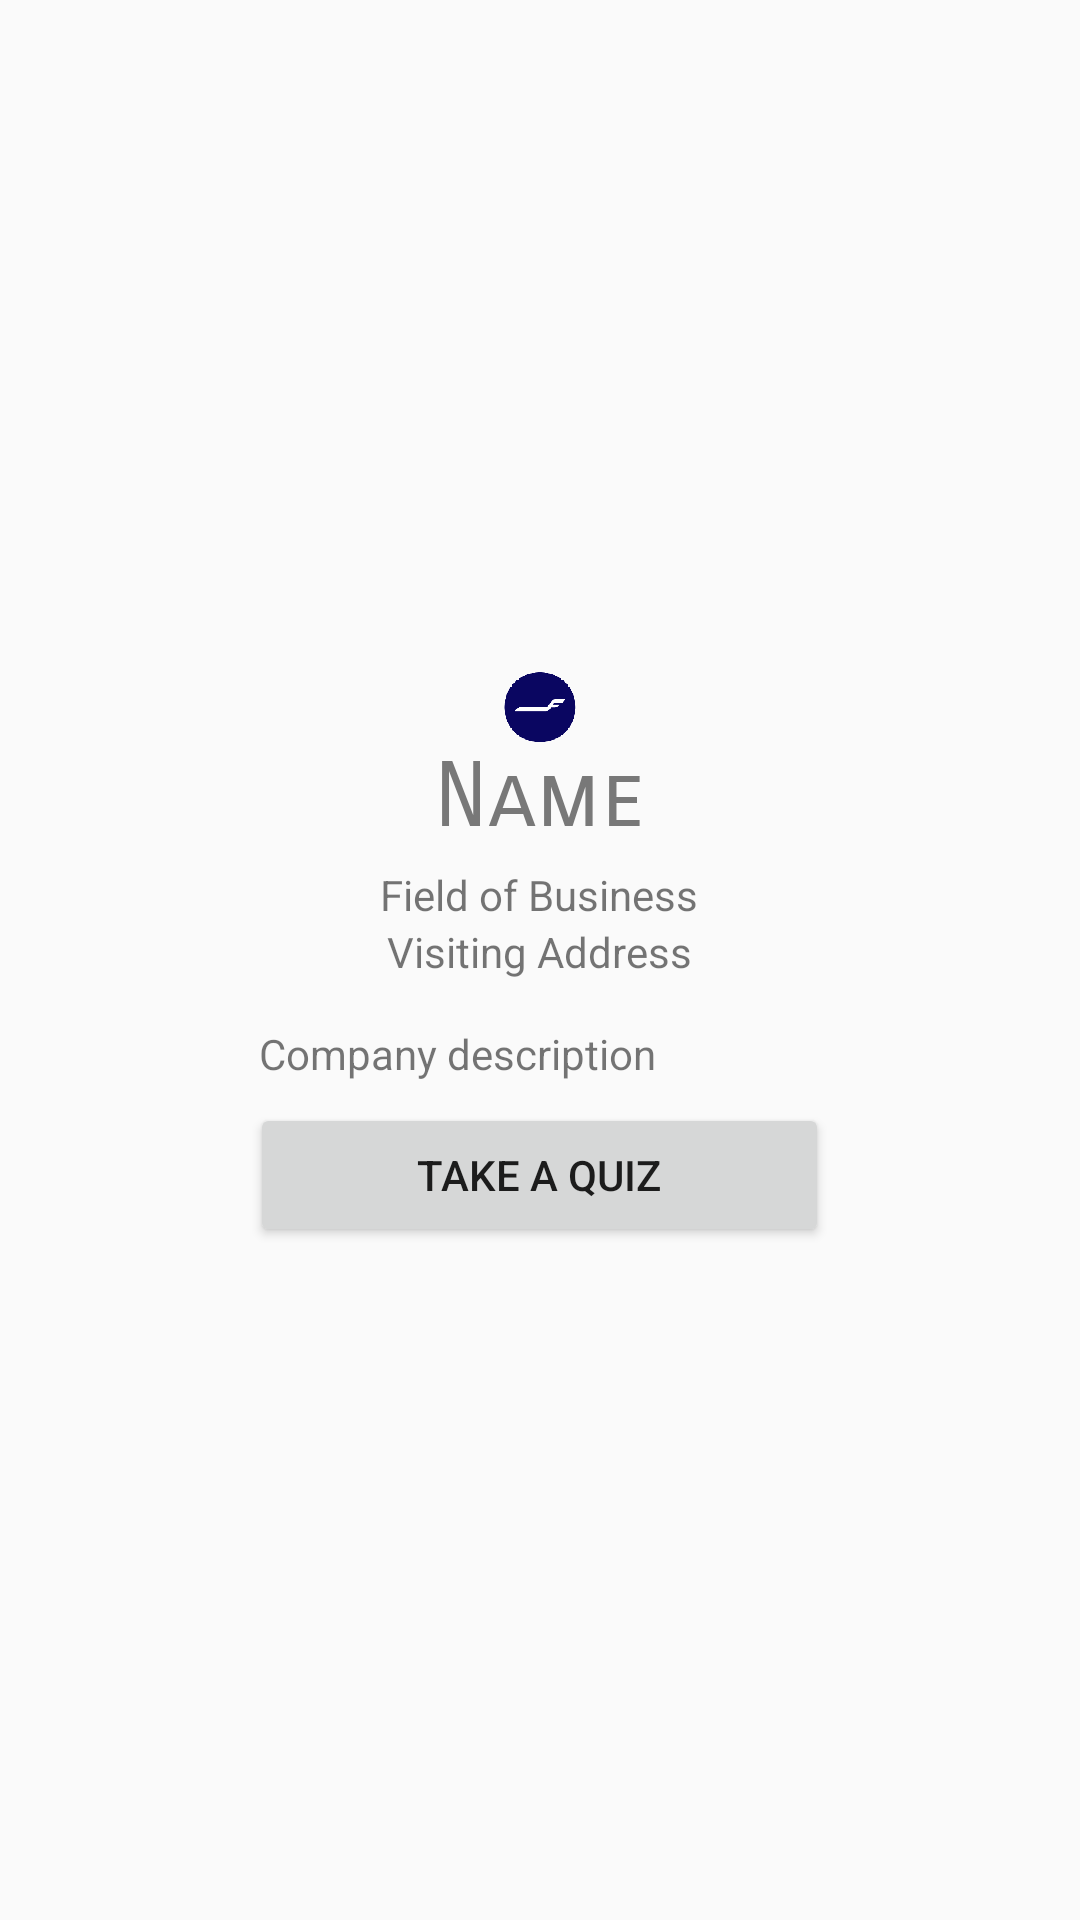

Here is an Android app screen rendered from its layout file. Give the layout XML and the strings, colors and styles it references.
<!-- AndroidManifest.xml: application theme AppTheme -->
<!-- res/layout/fragment_partner_info.xml -->
<?xml version="1.0" encoding="utf-8"?>
<LinearLayout
    xmlns:android="http://schemas.android.com/apk/res/android"
    xmlns:app="http://schemas.android.com/apk/res-auto"
    android:layout_width="match_parent"
    android:layout_height="match_parent"
    android:gravity="center"
    android:orientation="vertical">


    <TableLayout
        android:id="@+id/info_table"
        android:layout_width="wrap_content"
        android:layout_height="wrap_content"
        android:gravity="fill_horizontal"
        android:padding="7dp">

        <TableRow
            android:layout_width="match_parent"
            android:layout_height="52dp"
            android:gravity="center_horizontal">


            <ImageView
                android:layout_width="match_parent"
                android:layout_height="wrap_content"
                app:srcCompat="@drawable/finnair_logo_round_24dp" />
        </TableRow>

        <TableRow
            android:layout_width="match_parent"
            android:layout_height="match_parent"
            android:gravity="center_horizontal">

            <TextView
                android:id="@+id/company_name"
                android:layout_width="wrap_content"
                android:layout_height="match_parent"
                android:textAlignment="center"
                android:fontFamily="sans-serif-smallcaps"
                android:paddingBottom="5dp"
                android:text="Name"
                android:textColor="#787878"
                android:textSize="30sp" />
        </TableRow>

        <TableRow
            android:layout_width="wrap_content"
            android:layout_height="wrap_content"
            android:gravity="center_horizontal">

            <TextView
                android:id="@+id/field_of_business"
                android:layout_width="wrap_content"
                android:layout_height="wrap_content"
                android:text="Field of Business"
                android:textAlignment="center" />
        </TableRow>

        <TableRow
            android:layout_width="match_parent"
            android:layout_height="match_parent"
            android:gravity="center_horizontal">

            <TextView
                android:id="@+id/visiting_address"
                android:layout_width="wrap_content"
                android:layout_height="wrap_content"
                android:text="Visiting Address"
                android:textAlignment="center" />

        </TableRow>

        <TableRow
            android:layout_width="match_parent"
            android:layout_height="match_parent">


            <TextView
                android:id="@+id/company_description"
                android:layout_width="193dp"
                android:layout_height="wrap_content"
                android:paddingBottom="7dp"
                android:paddingLeft="3dp"
                android:paddingTop="15dp"
                android:text="Company description" />

        </TableRow>

        <TableRow
            android:layout_width="match_parent"
            android:layout_height="match_parent">

            <Button
                android:id="@+id/button3"
                android:layout_width="wrap_content"
                android:layout_height="wrap_content"
                android:text="Take a quiz" />
        </TableRow>




    </TableLayout>
</LinearLayout>
<!-- resources referenced by this layout -->
<resources>
  <!-- drawable finnair_logo_round_24dp: png bitmap (drawable-hdpi, 1079 bytes) -->
  <style name="AppTheme" parent="Theme.AppCompat.Light.DarkActionBar">
          
          <item name="windowActionBar">true</item>
          <item name="windowNoTitle">true</item>
          <item name="colorPrimary">@color/white</item>
          <item name="colorPrimaryDark">@color/royalBlue</item>
          <item name="colorAccent">@color/nordicBlue</item>
      </style>
  <color name="white">#FFFFFF</color>
  <color name="royalBlue">#4169E1</color>
  <color name="nordicBlue">#0b1560</color>
</resources>
